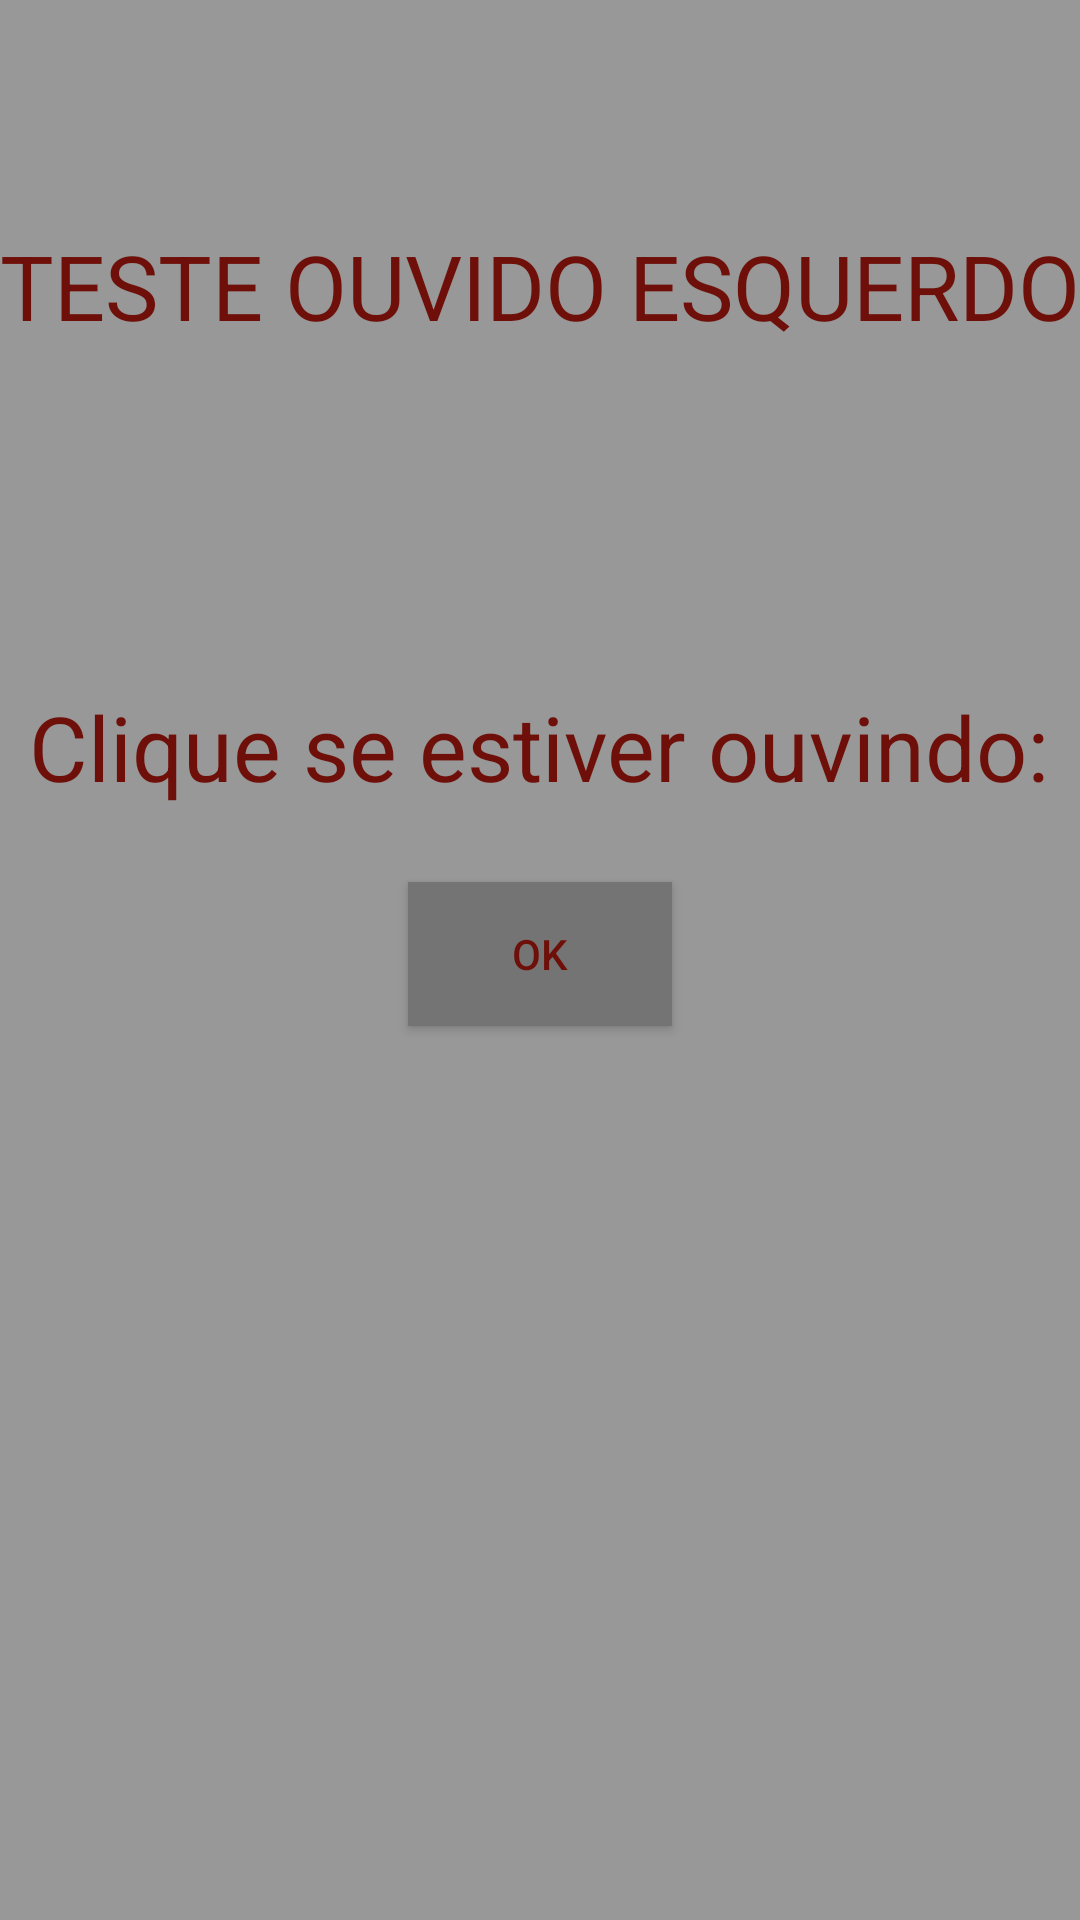

Produce the Android XML layout that renders to this screen, including the resource entries it uses.
<!-- AndroidManifest.xml: application theme AppTheme -->
<!-- res/layout/activity_ouvidoesquerdo.xml -->
<?xml version="1.0" encoding="utf-8"?>
<LinearLayout xmlns:android="http://schemas.android.com/apk/res/android"
    android:orientation="vertical" android:layout_width="match_parent"
    android:layout_height="match_parent"
    android:weightSum="1">


    <TextView
        android:layout_width="wrap_content"
        android:layout_height="wrap_content"
        android:text="TESTE OUVIDO ESQUERDO"
        android:id="@+id/textViewEsq"
        android:layout_gravity="center_horizontal"
        android:layout_marginTop="75dp"
        android:layout_weight="0.08"
        android:textColor="#FF6E1009"
        android:textIsSelectable="false"
        android:textSize="30sp"
        android:textAlignment="center" />



    <TextView
        android:layout_width="wrap_content"
        android:layout_height="wrap_content"
        android:text="Clique se estiver ouvindo:"
        android:id="@+id/textView2Esq"
        android:layout_gravity="center_horizontal"
        android:layout_marginTop="90dp"
        android:textColor="#FF6E1009"
        android:textIsSelectable="false"
        android:textSize="30dp" />

    <Button
        android:layout_width="wrap_content"
        android:layout_height="wrap_content"
        android:text="ok"
        android:onClick="ouviu"
        android:id="@+id/btn_okEsq"
        android:background="#747474"
        android:textColor="#FF6E1009"
        android:layout_gravity="center_horizontal"
        android:layout_marginTop="25dp" />

    <TextView
        android:layout_width="wrap_content"
        android:layout_height="wrap_content"
        android:textAppearance="?android:attr/textAppearanceLarge"
        android:id="@+id/freqEsq"
        android:textColor="#FF6E1009"
        android:layout_gravity="center_horizontal"
        android:layout_weight="0.08" />
</LinearLayout>
<!-- resources referenced by this layout -->
<resources>
  <style name="AppTheme" parent="Theme.AppCompat.Light.DarkActionBar">
          
          <item name="colorPrimary">@color/colorPrimary</item>
          <item name="colorPrimaryDark">@color/colorPrimaryDark</item>
          <item name="colorAccent">@color/colorAccent</item>
          <item name="android:colorBackground">@color/background_material_light</item>
      </style>
  <color name="colorPrimary">#8b130a</color>
  <color name="colorPrimaryDark">#6e1009</color>
  <color name="colorAccent">#FF4081</color>
  <color name="background_material_light">#989898</color>
</resources>
